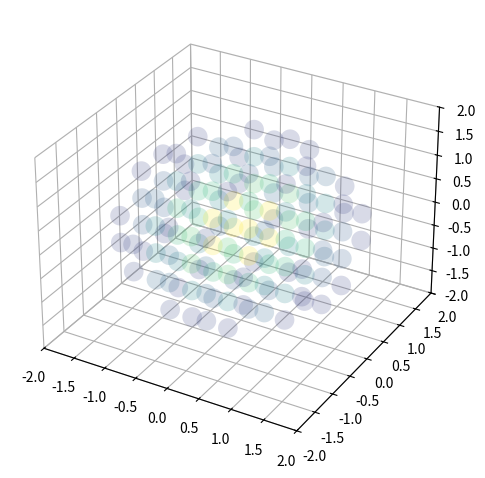

Write the Python code that produced this figure.
"""
MIT License

[redacted]

Permission is hereby granted, free of charge, to any person obtaining a copy
of this software and associated documentation files (the "Software"), to deal
in the Software without restriction, including without limitation the rights
to use, copy, modify, merge, publish, distribute, sublicense, and/or sell
copies of the Software, and to permit persons to whom the Software is
furnished to do so, subject to the following conditions:

The above copyright notice and this permission notice shall be included in all
copies or substantial portions of the Software.

THE SOFTWARE IS PROVIDED "AS IS", WITHOUT WARRANTY OF ANY KIND, EXPRESS OR
IMPLIED, INCLUDING BUT NOT LIMITED TO THE WARRANTIES OF MERCHANTABILITY,
FITNESS FOR A PARTICULAR PURPOSE AND NONINFRINGEMENT. IN NO EVENT SHALL THE
AUTHORS OR COPYRIGHT HOLDERS BE LIABLE FOR ANY CLAIM, DAMAGES OR OTHER
LIABILITY, WHETHER IN AN ACTION OF CONTRACT, TORT OR OTHERWISE, ARISING FROM,
OUT OF OR IN CONNECTION WITH THE SOFTWARE OR THE USE OR OTHER DEALINGS IN THE
SOFTWARE.
"""

import matplotlib
import matplotlib.pyplot as plt
import numpy
import scipy
import scipy.sparse
import scipy.sparse.linalg
import math
import functools

numpy.set_printoptions(edgeitems=30, linewidth=100000, 
    formatter=dict(float=lambda x: "%.3g" % x))

# Matplotlib export settings
if False:
    matplotlib.use("pgf")
    matplotlib.rcParams.update({
        "pgf.texsystem": "pdflatex",
        "font.size": 10 ,
        "font.family": "serif",  # use serif/main font for text elements
        "text.usetex": True,     # use inline math for ticks
        "pgf.rcfonts": False     # don't setup fonts from rc parameters
    })

# program constants
H2_BOND_LENGTH_ATOMIC_UNITS = 1.39839733222307
TINY_NUMBER = 1
IDX_X = 0
IDX_Y = 1
IDX_Z = 2

def main():

    # number of partitions in the solution
    N = 8

    # number of eigenvalues to calculate
    k = 6

    # convergence condition percentage
    convergence_percentage = 1

    # energy level to converge on
    energy_level = 0

    # generate coordinates
    coords = generate_coordinates(-2, 2, N)

    # calculate partition size
    h = coords[IDX_X][1]-coords[IDX_X][0]

    # generate attraction matrix for hydrogen molecule
    attraction_matrix_hydrogen = attraction_matrix_gen(attraction_func_hydrogen, N, coords)

    # generate attraction matrix for helium molecule
    attraction_matrix_helium = attraction_matrix_gen(attraction_func_helium, N, coords)

    # generate laplacian matrix
    laplacian_matrix = second_order_laplacian_3d_sparse_matrix_gen(N)

    # generate kinetic matrix
    kinetic_energy_matrix = (-1.0/(2.0*h**2))*laplacian_matrix

    # create base solution
    solution = scipy.sparse.csr_matrix((N**3, N**3))

    # last eigenvals
    last_total_energy = 0

    # first iteration
    first_iteration = True

    # iteration counter
    iteration_count = 0

    while True:

        if first_iteration:
            print('First iteration, zeros used as first guess')
            first_iteration = False
        else:

            print('Iteration: %d' % iteration_count)

        # create integration matrix
        integration_matrix = integration_matrix_gen(solution, energy_level, N, coords)

        # create Fock matrix
        fock_matrix = kinetic_energy_matrix + attraction_matrix_hydrogen + integration_matrix
        # fock_matrix = kinetic_energy_matrix + attraction_matrix_helium + integration_matrix
        # print('Fock is hermitian? ' + str(is_hermitian(fock_matrix)))

        # get eigenvectors and eigenvalues
        eigenvals, solution = scipy.sparse.linalg.eigsh(fock_matrix, k=k, which='SM')

        print('Solutions:')
        print('Fock: ' + str(fock_matrix.toarray()))
        print('Eigenvectors: ' + str(solution))
        print('Eigenvals: ' + str(eigenvals))

        # check percentage difference between previous and current eigenvalues
        total_energy = numpy.sum(numpy.absolute(eigenvals))

        # calculate total energy
        total_energy_percent_diff = abs(total_energy - last_total_energy)/((total_energy + last_total_energy) / 2)

        # check if we meet convergence condition
        if total_energy_percent_diff < (convergence_percentage/100.0):
            break

        print('Total energy %% diff: %.3f%%' % (total_energy_percent_diff * 100.0))

        # update last value
        last_total_energy = total_energy

        # update iteration count
        iteration_count = iteration_count + 1

    # plot data
    make_plots(N, coords, solution)

# This functions returns whether or not the matrix is symmetric
def is_symmetric(A, tol=1e-8):
    return scipy.sparse.linalg.norm(A-A.T, scipy.Inf) < tol;

# This functions returns whether or not the matrix is symmetric
def is_hermitian(A, tol=1e-8):
    return scipy.sparse.linalg.norm(A-A.H, scipy.Inf) < tol;


#
# This function takes in a matrix index (row or column) and returns the
# associated coordinate indices as a tuple.
#
def matrix_index_to_coordinate_indices(matrix_index, N):

    # Z is kind of like the MSB, as it changes less often, so we'll treat this
    # as base conversion of sorts where to new base is N
    
    base_10_num = matrix_index
    digits = []

    # while we have a base 10 number to work with
    for i in range(3):
        # do moduluses to extract the digits of the new number
        digits = digits + [base_10_num % N]
        # go to the next digit
        base_10_num = base_10_num // N

    return tuple(digits)

#
# This function coverts coordinate indices to a matrix index
#
def coordinate_indices_to_matrix_index(coord_indices, N):

    return coord_indices[IDX_X] + coord_indices[IDX_Y]*N + coord_indices[IDX_Z]*N*N 
#
# This function takes in coordinate indices and returns the coordinates
# associated with them.
#
def coordinate_index_to_coordinates(coord_indices, coords):

    return (coords[IDX_X][coord_indices[IDX_X]], coords[IDX_Y][coord_indices[IDX_Y]], coords[IDX_Z][coord_indices[IDX_Z]])

#
# Generate the coordinates for the solution space, with the assumption that it
# is cubic.
#
def generate_coordinates(minimum, maximum, N):

    x = numpy.linspace(minimum, maximum, N)
    y = numpy.linspace(minimum, maximum, N)
    z = numpy.linspace(minimum, maximum, N)

    return (x, y, z)

#
# This function returns the nuclear attraction for an electron in the Helium
# element simulation. A small number TINY_NUMBER is provided to prevent divide
# by zero scenarios.
#
def attraction_func_helium(coords):

    x = coords[IDX_X]
    y = coords[IDX_Y]
    z = coords[IDX_Z]

    denominator = math.sqrt(x**2 + y**2 + z**2)

    return -((2.0/(TINY_NUMBER + denominator)))

#
# This function returns the nuclear attraction for an electron in the Hydrogen
# molecule simulation. A small number TINY_NUMBER is provided to prevent divide
# by zero scenarios.
#
def attraction_func_hydrogen(coords):

    x = coords[IDX_X]
    y = coords[IDX_Y]
    z = coords[IDX_Z]

    denominator_1 = math.sqrt(((H2_BOND_LENGTH_ATOMIC_UNITS/2) - x)**2 + y**2 + z**2)
    denominator_2 = math.sqrt(((-H2_BOND_LENGTH_ATOMIC_UNITS/2) - x)**2 + y**2 + z**2)

    return -((1.0/(TINY_NUMBER + denominator_1)) + (1.0/(TINY_NUMBER + denominator_2)))

#
# This functions calculates the repulsion between two electrons. A small number
# TINY_NUMBER is provided to prevent divide by zero scenarios.
#
@functools.lru_cache
def repulsion_func(coords_1, coords_2):

    x1 = coords_1[IDX_X]
    y1 = coords_1[IDX_Y]
    z1 = coords_1[IDX_Z]

    x2 = coords_2[IDX_X]
    y2 = coords_2[IDX_Y]
    z2 = coords_2[IDX_Z]

    denominator = math.sqrt((x2 - x1)**2 + (y2 - y1)**2 + (z2 - z1)**2)

    return ((1.0/(TINY_NUMBER + denominator)))

#
# This function generates an attraction matrix with the specified attraction
# function and coordinates
#
def attraction_matrix_gen(attraction_func, N, coords):

    # use scipy sparse matrix generation
    # create the diagonal 
    diagonal = [attraction_func(coordinate_index_to_coordinates(matrix_index_to_coordinate_indices(i, N), coords)) for i in range(N**3)]

    # now generate the matrix with the desired diagonal
    matrix = scipy.sparse.spdiags(data=diagonal, diags=0, m=N**3, n=N**3)

    return matrix.tocoo()

#
# This function generates the second order laplacian matrix for 3D space for N
# partitions.
#
#   e.g. N = 3
#   
#     +-------+-------+-------+-------+-------+-------+-------+-------+-------+
#     |-6 1   | 1     |       | 1     |       |       |       |       |       | 
#     | 1-6 1 |   1   |       |   1   |       |       |       |       |       | 
#     |   1-6 |     1 |       |     1 |       |       |       |       |       | 
#     +-------+-------+-------+-------+-------+-------+-------+-------+-------+
#     | 1     |-6 1   | 1     |       | 1     |       |       |       |       | 
#     |   1   | 1-6 1 |   1   |       |   1   |       |       |       |       | 
#     |     1 |   1-6 |     1 |       |     1 |       |       |       |       | 
#     +-------+-------+-------+-------+-------+-------+-------+-------+-------+
#     |       | 1     |-6 1   |       |       | 1     |       |       |       | 
#     |       |   1   | 1-6 1 |       |       |   1   |       |       |       | 
#     |       |     1 |   1-6 |       |       |     1 |       |       |       | 
#     +-------+-------+-------+-------+-------+-------+-------+-------+-------+
#     | 1     |       |       |-6 1   | 1     |       | 1     |       |       | 
#     |   1   |       |       | 1-6 1 |   1   |       |   1   |       |       | 
#     |     1 |       |       |   1-6 |     1 |       |     1 |       |       | 
#     +-------+-------+-------+-------+-------+-------+-------+-------+-------+
#     |       | 1     |       | 1     |-6 1   | 1     |       | 1     |       |
#     |       |   1   |       |   1   | 1-6 1 |   1   |       |   1   |       |
#     |       |     1 |       |     1 |   1-6 |     1 |       |     1 |       |
#     +-------+-------+-------+-------+-------+-------+-------+-------+-------+
#     |       |       | 1     |       | 1     |-6 1   |       |       | 1     | 
#     |       |       |   1   |       |   1   | 1-6 1 |       |       |   1   | 
#     |       |       |     1 |       |     1 |   1-6 |       |       |     1 | 
#     +-------+-------+-------+-------+-------+-------+-------+-------+-------+
#     |       |       |       | 1     |       |       |-6 1   | 1     |       | 
#     |       |       |       |   1   |       |       | 1-6 1 |   1   |       | 
#     |       |       |       |     1 |       |       |   1-6 |     1 |       | 
#     +-------+-------+-------+-------+-------+-------+-------+-------+-------+
#     |       |       |       |       | 1     |       | 1     |-6 1   | 1     | 
#     |       |       |       |       |   1   |       |   1   | 1-6 1 |   1   | 
#     |       |       |       |       |     1 |       |     1 |   1-6 |     1 | 
#     +-------+-------+-------+-------+-------+-------+-------+-------+-------+
#     |       |       |       |       |       | 1     |       | 1     |-6 1   | 
#     |       |       |       |       |       |   1   |       |   1   | 1-6 1 | 
#     |       |       |       |       |       |     1 |       |     1 |   1-6 | 
#     +-------+-------+-------+-------+-------+-------+-------+-------+-------+
def second_order_laplacian_3d_sparse_matrix_gen(N):

    # create block matrices
    # sub main block diagonals (containing -6 surrounded by 1s) found within N*N blocks
    # e.g N=3
    # +-------+
    # |-6 1   |
    # | 1-6 1 |
    # |   1-6 |
    # +-------+
    sub_main_block_diag = [-6.0 for i in range(N)]
    sub_main_block_outer_diags = [1.0 for i in range(N)]
    sub_main_block = scipy.sparse.spdiags(data=[sub_main_block_outer_diags, sub_main_block_diag, sub_main_block_outer_diags], diags=[-1,0,1], m=N, n=N)

    # create mini identity blocks found within N*N blocks
    # e.g N=3
    # +-------+
    # | 1     |
    # |   1   |
    # |     1 |
    # +-------+
    mini_ident_block = scipy.sparse.identity(N)

    # create a list of blocks to be used in the sparse.bmat function to generate
    # main block along the diagonal
    # e.g. N=3
    # +-------+-------+-------+
    # |-6 1   | 1     |       |
    # | 1-6 1 |   1   |       |
    # |   1-6 |     1 |       |
    # +-------+-------+-------+
    # | 1     |-6 1   | 1     |
    # |   1   | 1-6 1 |   1   |
    # |     1 |   1-6 |     1 |
    # +-------+-------+-------+
    # |       | 1     |-6 1   |
    # |       |   1   | 1-6 1 |
    # |       |     1 |   1-6 |
    # +-------+-------+-------+
    block_lists = [[None for i in range(N)] for j in range(N)]
    for i in range(N):
        for j in range(N):
            # add main blocks
            if j == i:
                block_lists[i][j] = sub_main_block
            # add diagonal blocks
            if (j == (i + 1)) and ((i + 1) != N):
                block_lists[i][j] = mini_ident_block
            if (j == (i - 1)) and ((i - 1) != -1):
                block_lists[i][j] = mini_ident_block
    main_block = scipy.sparse.bmat(block_lists)

    # create large identity blocks of size N*N
    # e.g. N=3
    # +-------+-------+-------+
    # | 1     |       |       |
    # |   1   |       |       |
    # |     1 |       |       |
    # +-------+-------+-------+
    # |       | 1     |       |
    # |       |   1   |       |
    # |       |     1 |       |
    # +-------+-------+-------+
    # |       |       | 1     |
    # |       |       |   1   |
    # |       |       |     1 |
    # +-------+-------+-------+
    large_ident_block = scipy.sparse.identity(N*N)

    # create a list of blocks to be used in the sparse.bmat function to generate
    # the final laplacian_matrix
    block_lists = [[None for i in range(N)] for j in range(N)]
    for i in range(N):
        for j in range(N):
            # add main blocks
            if j == i:
                block_lists[i][j] = main_block
            # add diagonal blocks
            if (j == (i + 1)) and ((i + 1) != N):
                block_lists[i][j] = large_ident_block
            if (j == (i - 1)) and ((i - 1) != -1):
                block_lists[i][j] = large_ident_block

    return scipy.sparse.bmat(block_lists)
 
#
# This function evaluates the integration function used by both the Helium
# element and the Hydrogen molecule.
#
def integration_func(eigenvectors, eigenvector_index, N, coords_1, all_coords, h):

    # running sum
    sum = 0

    # calculate the integration over the solution space of the specified psi squared
    for xi, x in enumerate(all_coords[IDX_X]):
        for yi, y in enumerate(all_coords[IDX_Y]):
            for zi, z in enumerate(all_coords[IDX_Z]):
                # first integration weight is 0
                if xi == 0 or yi == 0 or zi == 0:
                    w = 0
                else:
                    w = h
                matrix_index = xi + yi*N + zi*N*N
                coords_2 = (x, y, z)
                sum = sum + w*(eigenvectors[:,eigenvector_index][matrix_index])**2*repulsion_func(coords_1, coords_2)

    return sum

# This function generates the the integration matrix
def integration_matrix_gen(eigenvectors, eigenvector_index, N, coords):

    # extract h from coordinates
    h = coords[IDX_X][1] - coords[IDX_X][0]

    # turn eigenvectors into a normal array if necessary
    if type(eigenvectors) != numpy.ndarray:
        eigenvectors = eigenvectors.toarray()

    # use scipy sparse matrix generation
    # create the diagonal 
    diagonal = [integration_func(eigenvectors, eigenvector_index, N, coordinate_index_to_coordinates(matrix_index_to_coordinate_indices(i, N), coords), coords, h) for i in range(N**3)]

    # now generate the matrix with the desired diagonal
    matrix = scipy.sparse.spdiags(data=diagonal, diags=0, m=N**3, n=N**3)

    return matrix.tocoo()

def make_plots(N, coords, solution):

    # With help from this SO answer
    # https://stackoverflow.com/a/66939879

    # reshape solution for lowest energy level
    energy_0_points = numpy.square(solution[:,0].reshape((N,N,N)).transpose())

    x_start, x_end = (coords[IDX_X][0],coords[IDX_X][-1])
    y_start, y_end = (coords[IDX_Y][0],coords[IDX_Y][-1])
    z_start, z_end = (coords[IDX_Z][0],coords[IDX_Z][-1])

    # look at z-plane
    fig = plt.figure()
    axes = plt.axes(projection="3d")
    axes.xaxis.pane.fill = False
    axes.yaxis.pane.fill = False
    axes.zaxis.pane.fill = False

    axes.set_xlim3d(x_start, x_end)
    axes.set_ylim3d(y_start, y_end)
    axes.set_zlim3d(z_start, z_end)

    # create a mask for the data to make the visualization clearer
    mask = energy_0_points > (energy_0_points.max() * 0.2)
    idx = numpy.arange(int(numpy.prod(energy_0_points.shape)))
    x, y, z = numpy.unravel_index(idx, energy_0_points.shape)
    x, y, z = numpy.meshgrid(coords[IDX_X], coords[IDX_Y], coords[IDX_Z])
    axes.scatter(x, y, z, c=energy_0_points.flatten(), s=200.0 * mask, edgecolor='face', alpha=0.2, marker='o', cmap='viridis', linewidth=0)
    plt.tight_layout()
    plt.show()

if __name__ == "__main__":
    main()
